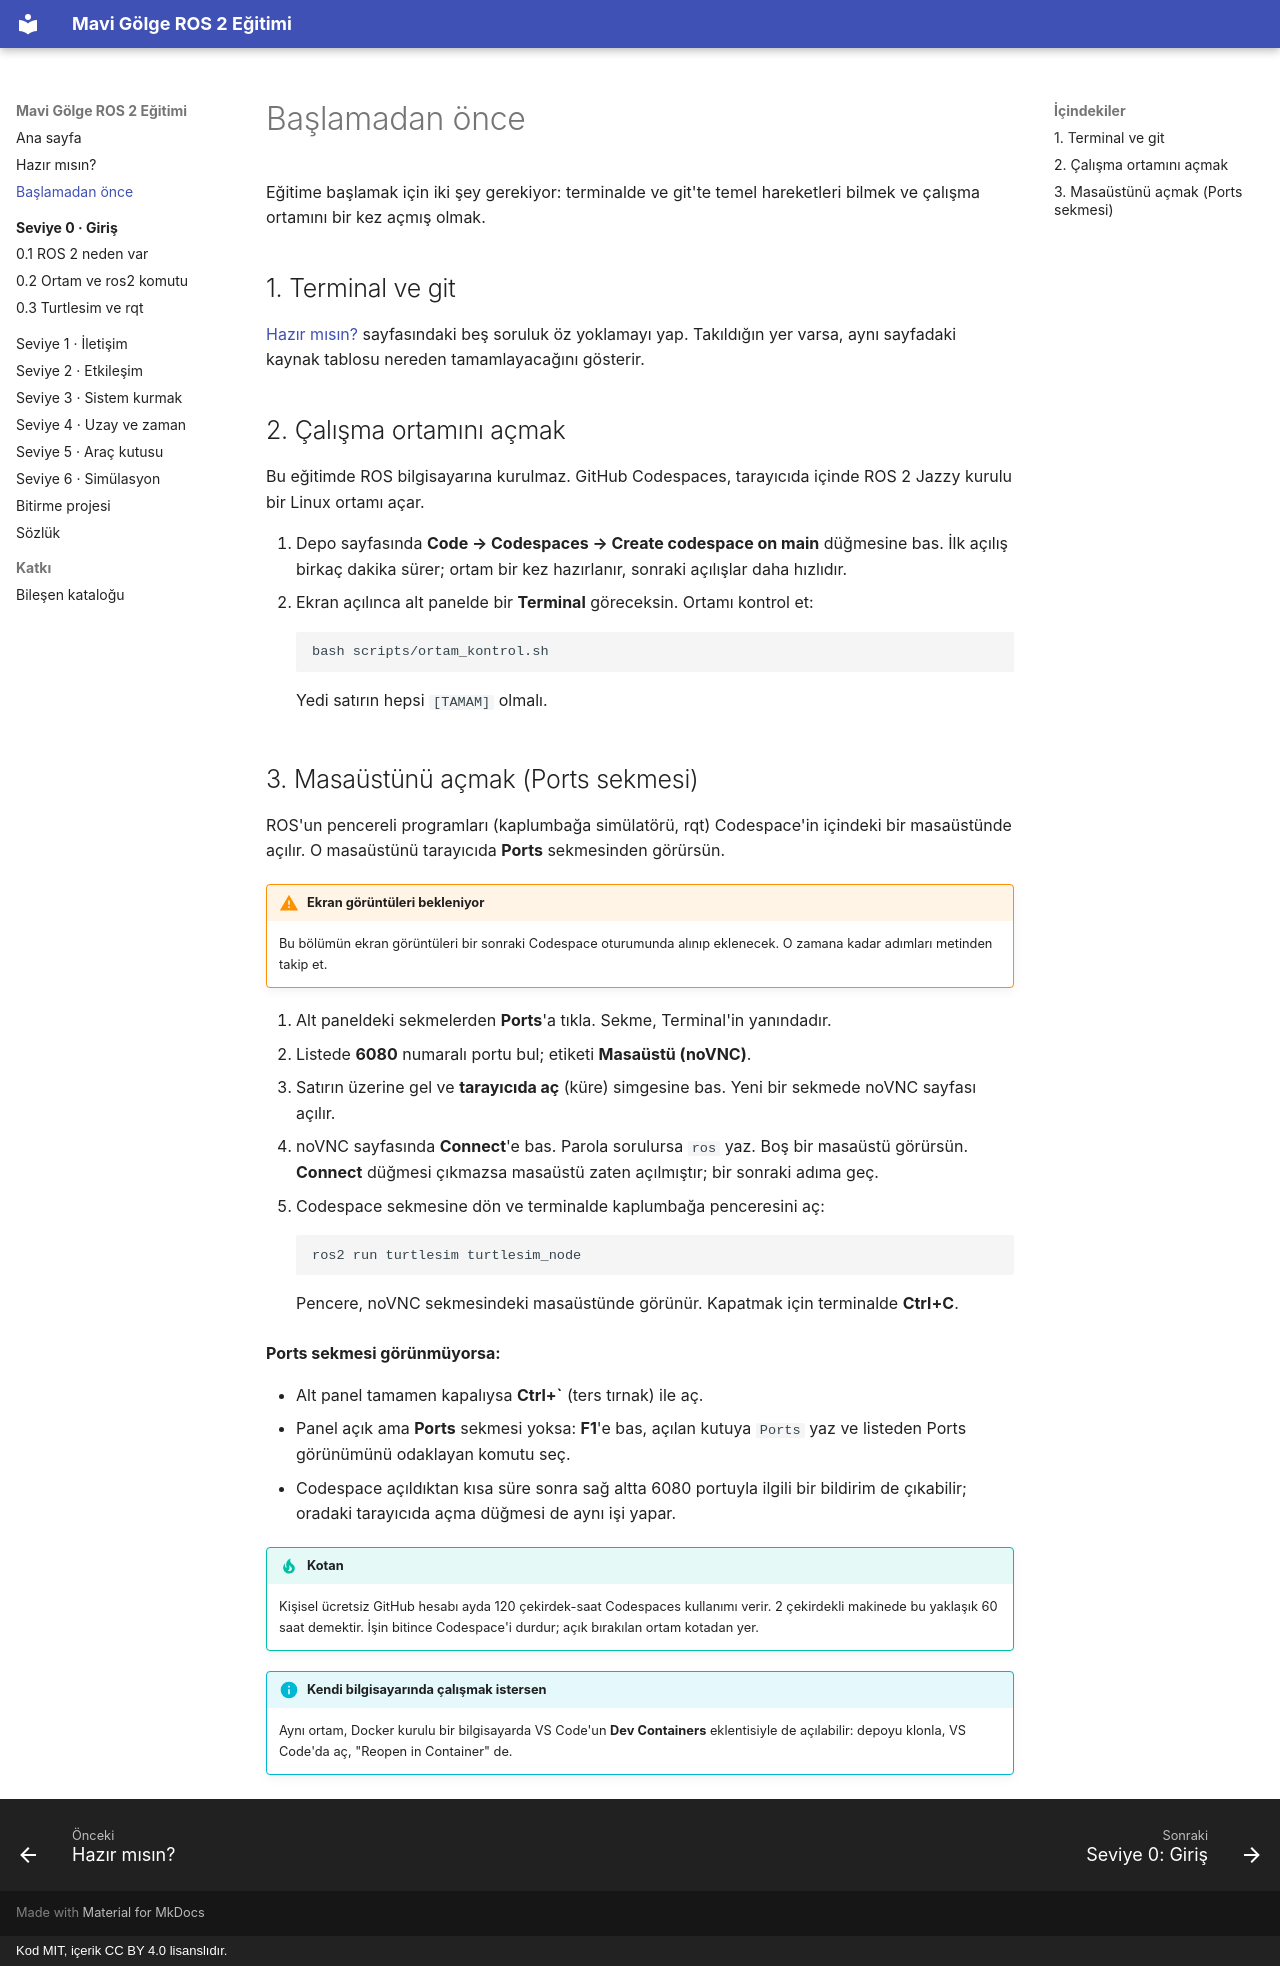

repository: M-Hayri/ros2-egitim · page: baslarken/index.html · generator: mkdocs · copyright: Kod MIT, içerik CC BY 4.0 lisanslıdır.

# Başlamadan önce

Eğitime başlamak için iki şey gerekiyor: terminalde ve git'te temel hareketleri bilmek ve çalışma ortamını bir kez açmış olmak.

## 1. Terminal ve git

[Hazır mısın?](hazir-misin.md) sayfasındaki beş soruluk öz yoklamayı yap. Takıldığın yer varsa, aynı sayfadaki kaynak tablosu nereden tamamlayacağını gösterir.

## 2. Çalışma ortamını açmak

Bu eğitimde ROS bilgisayarına kurulmaz. GitHub Codespaces, tarayıcıda içinde ROS 2 Jazzy kurulu bir Linux ortamı açar.

1. Depo sayfasında **Code → Codespaces → Create codespace on main** düğmesine bas. İlk açılış birkaç dakika sürer; ortam bir kez hazırlanır, sonraki açılışlar daha hızlıdır.
2. Ekran açılınca alt panelde bir **Terminal** göreceksin. Ortamı kontrol et:

    <!-- test: otomatik; desen: ^Sonuç: ortam hazır\.$ -->
    ```bash
    bash scripts/ortam_kontrol.sh
    ```

    Yedi satırın hepsi `[TAMAM]` olmalı.

## 3. Masaüstünü açmak (Ports sekmesi)

ROS'un pencereli programları (kaplumbağa simülatörü, rqt) Codespace'in içindeki bir masaüstünde açılır. O masaüstünü tarayıcıda **Ports** sekmesinden görürsün.

!!! warning "Ekran görüntüleri bekleniyor"
    Bu bölümün ekran görüntüleri bir sonraki Codespace oturumunda alınıp eklenecek. O zamana kadar adımları metinden takip et.

1. Alt paneldeki sekmelerden **Ports**'a tıkla. Sekme, Terminal'in yanındadır.
2. Listede **6080** numaralı portu bul; etiketi **Masaüstü (noVNC)**.
3. Satırın üzerine gel ve **tarayıcıda aç** (küre) simgesine bas. Yeni bir sekmede noVNC sayfası açılır.
4. noVNC sayfasında **Connect**'e bas. Parola sorulursa `ros` yaz. Boş bir masaüstü görürsün. **Connect** düğmesi çıkmazsa masaüstü zaten açılmıştır; bir sonraki adıma geç.
5. Codespace sekmesine dön ve terminalde kaplumbağa penceresini aç:

    <!-- test: arka-plan; hazir: ros2 node list; desen: ^/turtlesim$; sure: 60 -->
    ```bash
    ros2 run turtlesim turtlesim_node
    ```

    Pencere, noVNC sekmesindeki masaüstünde görünür. Kapatmak için terminalde **Ctrl+C**.

**Ports sekmesi görünmüyorsa:**

- Alt panel tamamen kapalıysa **Ctrl+`** (ters tırnak) ile aç.
- Panel açık ama **Ports** sekmesi yoksa: **F1**'e bas, açılan kutuya `Ports` yaz ve listeden Ports görünümünü odaklayan komutu seç.
- Codespace açıldıktan kısa süre sonra sağ altta 6080 portuyla ilgili bir bildirim de çıkabilir; oradaki tarayıcıda açma düğmesi de aynı işi yapar.

!!! tip "Kotan"
    Kişisel ücretsiz GitHub hesabı ayda 120 çekirdek-saat Codespaces kullanımı verir. 2 çekirdekli makinede bu yaklaşık 60 saat demektir. İşin bitince Codespace'i durdur; açık bırakılan ortam kotadan yer.

!!! info "Kendi bilgisayarında çalışmak istersen"
    Aynı ortam, Docker kurulu bir bilgisayarda VS Code'un **Dev Containers** eklentisiyle de açılabilir: depoyu klonla, VS Code'da aç, "Reopen in Container" de.
